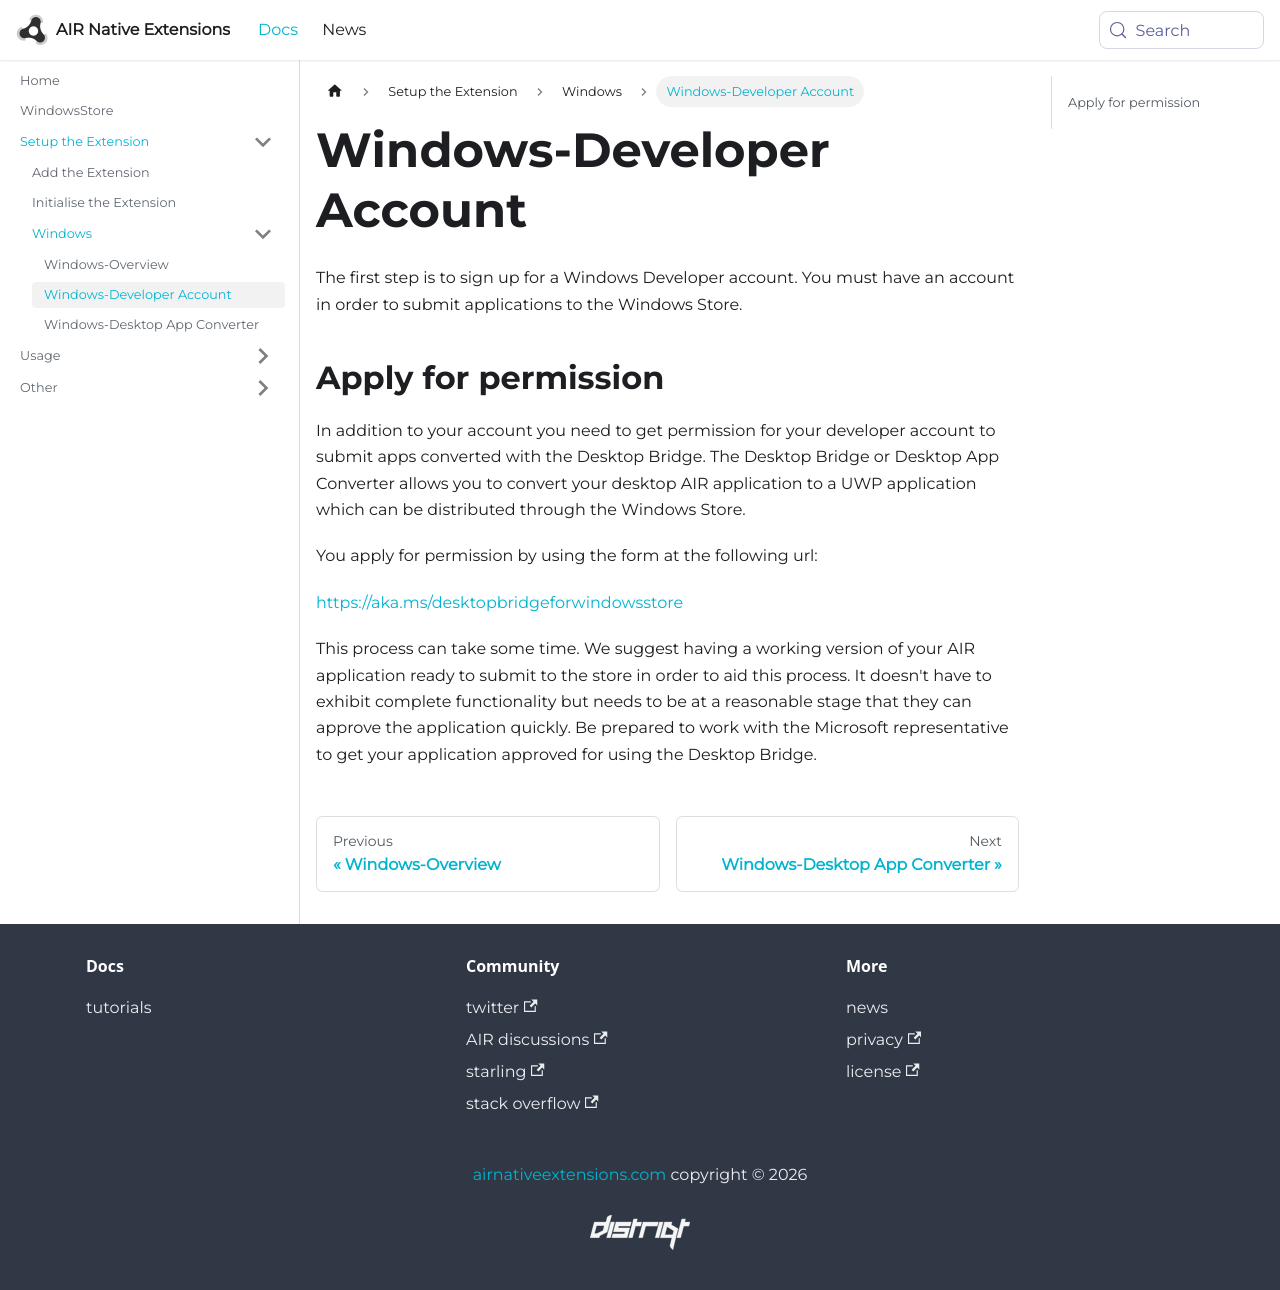

repository: airnativeextensions/nativeextensions-documentation · page: docs/windowsstore/windows-developer-account/index.html · generator: docusaurus

---
title: Windows-Developer Account
sidebar_label: Windows-Developer Account
---


The first step is to sign up for a Windows Developer account. You must have an account 
in order to submit applications to the Windows Store.


## Apply for permission 

In addition to your account you need to get permission for your developer account to submit apps converted with the Desktop Bridge. The Desktop Bridge or Desktop App Converter allows you to convert your desktop AIR application to a UWP application which can be distributed through the Windows Store. 

You apply for permission by using the form at the following url:

https://aka.ms/desktopbridgeforwindowsstore


This process can take some time. We suggest having a working version of your AIR application ready to submit to the store in order to aid this process. It doesn't have to exhibit complete functionality but needs to be at a reasonable stage that they can approve the application quickly. Be prepared to work with the Microsoft representative to get your application approved for using the Desktop Bridge.
